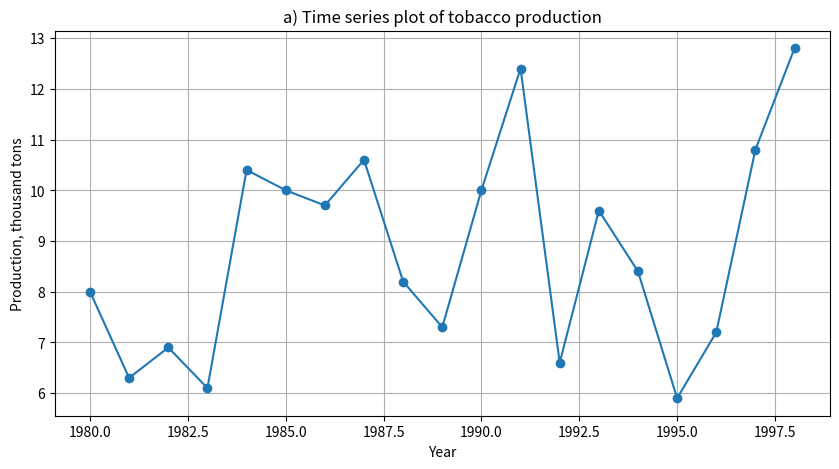

Python code for this plot:
import numpy as np
import pandas as pd
import matplotlib.pyplot as plt
from scipy.stats import pearsonr

# Input data
years = np.array([1980, 1981, 1982, 1983, 1984, 1985, 1986, 1987, 1988, 1989, 1990, 1991, 1992, 1993, 1994, 1995, 1996, 1997, 1998])
tobacco_production = np.array([8,6.3,6.9,6.1,10.4,10,9.7,10.6,8.2,7.3,10,12.4,6.6,9.6,8.4,5.9,7.2,10.8,12.8])

# a) Plotting the time series
plt.figure(figsize=(10, 5))
plt.plot(years, tobacco_production, marker='o')
plt.title('a) Time series plot of tobacco production')
plt.xlabel('Year')
plt.ylabel('Production, thousand tons')
plt.grid(True)
plt.show()

# b) Calculating the first-order autocorrelation coefficient
autocorr = pearsonr(tobacco_production[:-1], tobacco_production[1:])[0]
print("b) First-order autocorrelation coefficient:", autocorr)

# c) Determining the trend equation type and calculating its parameters
# Since there is some trend visible in the plot, we'll use linear regression to approximate it
data = pd.DataFrame({'Year': years, 'Production': tobacco_production})

data['Year_Num'] = np.arange(1, len(data) + 1)

model = np.polyfit(data['Year_Num'], data['Production'], 1)

trend_slope = model[0]
trend_intercept = model[1]

print("c) Trend parameters (slope, intercept):", trend_slope, trend_intercept)

# d) Interpreting trend parameters and conclusions
if trend_slope > 0:
    trend_interpretation = "Tobacco production is increasing over time."
elif trend_slope < 0:
    trend_interpretation = "Tobacco production is decreasing over time."
else:
    trend_interpretation = "Tobacco production remains constant over time."

print("d) Interpretation of trend parameters and conclusions:", trend_interpretation)
